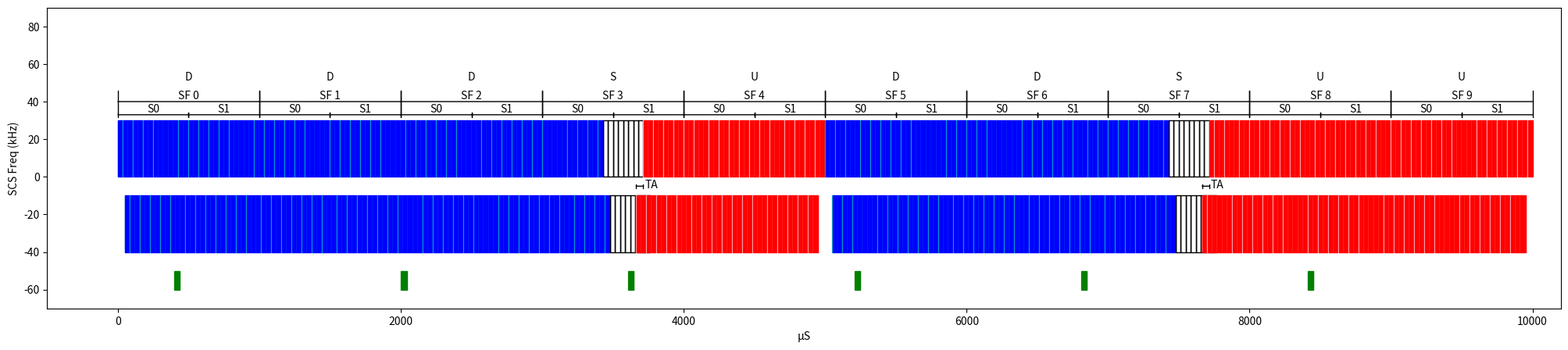

The matplotlib source for this figure: (Note: this script raises an exception after producing the figure.)
#!/usr/bin/python3
#Script Used to graph 5G TDD slot patterns, and calculate symbol interfeerence based on radar charcterisitics. 
__author__ = "Eric Forbes"
__version__ = "0.1.0"
__license__ = "MIT"
import matplotlib
import matplotlib.image as mpimg
import matplotlib.pyplot as plt 
import matplotlib.patches as patches
import matplotlib.cbook as cbook
import math
import argparse

### Slots Structures
SubFramePattern = "DDDSUDDSUU"
SpecialSubFramePattern = "DDDDDDGGGGUUUU"

#Slot Len Checks
if len(SubFramePattern) != 10: print("SubFramePattern {} ! len=10".format(SubFramePattern));exit()
if len(SpecialSubFramePattern) != 14: print("SpecialSubFramePattern {} ! len=14".format(SpecialSubFramePattern));exit()

#UE
UeDistance = 15e3 # (m)
SpeedOfLight = 299792458 # (m/s)
UePropDelay = 1e6 * UeDistance/(SpeedOfLight) # (us)
UeTimingAdvance = True
plotTaAnnotations = True

##Radar
RadarPW = 40 #uS
RadarPRI_Hz = 640 #Hz
RadarPRI_s = (1/RadarPRI_Hz )*1e6
RadarOffset = 400#uS

### Colors
cpColor = 'c'
syColor = 'b'

## Numerology
numerology = 1
Tc = 1/(480 * 1000 * 4096) #Basic NR time Unit
CpNormal        = Tc * 1e6 * 144 * 64 * pow(2,-numerology) #uS
CpLong          = Tc * 1e6 * (144+16) * 64 * pow(2,-numerology)   #uS 
SymbolDuration  = Tc * 1e6 * 2048 * 64 * pow(2,-numerology) #uS
SCS = 15*pow(2,numerology)
#For Reference: See https://www.techplayon.com/5g-nr-cyclic-prefix-cp-design/
# numParams_NorCP_dict = { 
#     0: { "SCS": 15, "symbolDur": 66.6667, "cpDurL": 5.2,  "cpDurN": 4.69, "OFDMDur": 71.35},
#     1: { "SCS": 30, "symbolDur": 33.3333, "cpDurL": 2.86, "cpDurN": 2.34, "OFDMDur": 35.68},
#     2: { "SCS": 60, "symbolDur": 16.6667, "cpDurL": 1.69, "cpDurN": 1.17, "OFDMDur": 17.84},
#     3: { "SCS": 120,"symbolDur": 08.3333, "cpDurL": 1.11, "cpDurN": 0.59, "OFDMDur": 8.92},
#     4: { "SCS": 240,"symbolDur": 04.1711, "cpDurL": 0.81, "cpDurN": 0.29, "OFDMDur": 4.46}
# }


#Setting Variables
print("Symbol Duration:{} CP Normal:{} CP Long:{}".format(SymbolDuration,CpNormal,CpLong))
symbolsPerSlot = 14
symbolYheight = 5
#symbolYindex = 0


def plotSymbol(ax,printIndex,index,Yindex,cpColor,syColor):
    # index = numPar["OFDMDur"]
    if printIndex == 0 or printIndex == 7: 
        cpDuration = CpLong
    else: 
        cpDuration = CpNormal
    print(printIndex,cpDuration)
    cp = plt.Rectangle((index, Yindex), cpDuration, SCS, fill=True, color = cpColor)
    symbol = plt.Rectangle((index+cpDuration, Yindex), SymbolDuration, SCS, fill=True, color = syColor) 
    ax.add_patch(cp)
    ax.add_patch(symbol)
    return index+SymbolDuration+cpDuration

def plotGuardSymbol(ax,printIndex,index,Yindex,cpColor,syColor):
    # index = numPar["OFDMDur"]
    if printIndex == 0 or printIndex == 7: 
        cpDuration = CpLong
    else: 
        cpDuration = CpNormal
    print(printIndex,cpDuration)
    guardTime = cpDuration + SymbolDuration
    cp = plt.Rectangle((index, Yindex), guardTime, SCS, fill=False)
    # symbol = plt.Rectangle((index+cpDuration, symbolYindex), SymbolDuration, SCS, fill=True, color = syColor) 
    ax.add_patch(cp)
    # ax.add_patch(symbol)
    return index+guardTime

def plot5GSlotAnnotations(ax,startIndex,stopIndex,slotIndexText,slotTypeText):
    print("Annotation Start:{} Stop:{}".format(startIndex,stopIndex))
    arr = patches.FancyArrowPatch((startIndex, SCS+10), (stopIndex, SCS+10),
                               arrowstyle='|-|', mutation_scale=10,
                               shrinkA=0,shrinkB=0
                               )
    ax.add_patch(arr)
    ax.annotate(slotIndexText, (startIndex+(stopIndex-startIndex)/2, SCS+10), ha='center', va='bottom')
    ax.annotate(slotTypeText, (startIndex+(stopIndex-startIndex)/2, SCS+20), ha='center', va='bottom')
    return

def plotSlotAnnotations(ax,slotIndexText,startIndex,stopIndex):
    arr = patches.FancyArrowPatch((startIndex, SCS+3), (stopIndex, SCS+3),
                               arrowstyle='|-|', mutation_scale=2,
                               shrinkA=0,shrinkB=0
                               )
    ax.add_patch(arr)
    ax.annotate(slotIndexText, (startIndex+(stopIndex-startIndex)/2, SCS+3), ha='center', va='bottom')
    return

def plotTimingAdvanceAnnotations(ax,xstart,xstop,yindex):
    if not plotTaAnnotations: return
    arr = patches.FancyArrowPatch((xstart, yindex), (xstop, yindex),
                               arrowstyle='|-|', mutation_scale=2,
                               shrinkA=0,shrinkB=0
                               )
    ax.add_patch(arr)
    ax.annotate('', (xstart+(xstop-xstart)/2, yindex), ha='right', va='bottom')
    ax.annotate('TA', (xstop + 10, yindex-1))

    return

def plotPropDelayAnnotations(ax,start,stop):

    return

def plot5GTDD(ax,xaxisOffset,yaxisOffset,bool_plotSlot,bool_ta):
    print("Graphing 5G TDD...")
    slotNum = 0
    printIndex = xaxisOffset
    for subFrameIndex in range(len(SubFramePattern)):
        slotType = SubFramePattern[subFrameIndex]
        SlotStartIndex = printIndex
        print(slotType,slotNum)
        if slotType == 'D':
            for i in range((pow(2,numerology))):
                slotStartIndex = printIndex
                for j in range(symbolsPerSlot): 
                    print(j,printIndex);printIndex = plotSymbol(ax,j,printIndex,yaxisOffset,'c','b')
                if(bool_plotSlot):plotSlotAnnotations(ax,"S"+str(i),slotStartIndex,printIndex)
        if slotType == 'U':
            for i in range((pow(2,numerology))):
                slotStartIndex = printIndex
                for j in range(symbolsPerSlot): 
                    print(j,printIndex);printIndex = plotSymbol(ax,j,printIndex,yaxisOffset,'pink','red')
                if(bool_plotSlot):plotSlotAnnotations(ax,"S"+str(i),slotStartIndex,printIndex)    
            if bool_ta and subFrameIndex<len(SubFramePattern)-1:
                print(subFrameIndex,len(SubFramePattern))
                if (SubFramePattern[subFrameIndex+1] != 'U'): 
                    printIndex += 2*UePropDelay
        if slotType == 'S':
            j = 0
            slotStartIndex = printIndex
            slotCnt = 0
            appliedTA = False
            for symbol in SpecialSubFramePattern:
                print(j,printIndex)
                if symbol == 'D': cpColor = 'c';syColor = 'b'
                if symbol == 'U': 
                    if bool_ta and not appliedTA: printIndex -= 2*UePropDelay; appliedTA = True; plotTimingAdvanceAnnotations(ax,printIndex,printIndex+UePropDelay,-5)
                    cpColor = 'pink'; syColor = 'r' 
                if symbol == 'G': cpColor = 'w'; syColor = 'w'
                for s in range((pow(2,numerology))): 
                    if symbol!= 'G' : printIndex = plotSymbol(ax,j,printIndex,yaxisOffset,cpColor,syColor)
                    else: printIndex = plotGuardSymbol(ax,j,printIndex,yaxisOffset,cpColor,syColor)
                    slotCnt += 1
                    if slotCnt%symbolsPerSlot == 0: 
                        if(bool_plotSlot):plotSlotAnnotations(ax,"S"+str(int((slotCnt-symbolsPerSlot)/symbolsPerSlot)),slotStartIndex,printIndex);
                        slotStartIndex = printIndex  
                j += 1
            # plotSlot(ax,"S"+str(j),slotStartIndex,printIndex)

        SlotStopIndex = printIndex
        if(bool_plotSlot):plot5GSlotAnnotations(ax,SlotStartIndex,SlotStopIndex,"SF "+str(slotNum),slotType)
        slotNum +=1
        print(printIndex)

def plotPictures(ax,name,x0,x1,y0,y1):
    image = mpimg.imread(name)
    extent = [x0,x1,y0,y1]
    ax.imshow(image, extent=extent, interpolation='none', aspect='auto')
    return

def plotPulseRadar(ax,Yindex,RadarHeight,RadarColor):
    print("Graphing Radar Pulses...")
    Index = 0 + RadarOffset
    RadarGraphRange = 10000
    while Index < RadarGraphRange:
        Pulse = plt.Rectangle((Index, Yindex), RadarPW, RadarHeight, fill=True, color = RadarColor) 
        ax.add_patch(Pulse)
        Index += RadarPW + RadarPRI_s
        # if Index > RadarGraphRange: return

def addLegend(ax):
    textSize = 5
    #first legend
    Downlink = patches.Patch(color='blue', label='Downlink')
    Uplink = patches.Patch(color='red',label='Uplink')
    Guard = patches.Patch(color='black',fill=None,label='Guard')
    Radar = patches.Patch(color='green',label='Radar Pulse')
    ax.add_artist(ax.legend(handles=[Downlink,Uplink,Guard,Radar], loc='upper right',fontsize=textSize))

    #second legend
    SFAllocation = patches.Patch(color='white',label =  ('SF Allocation: '+SubFramePattern))
    SpecialSymbol = patches.Patch(color='white',label = ('Special Ptrn  : '+SpecialSubFramePattern))
    RadarPulseWidth = patches.Patch(color='white',label =        ('Radar PW  : '+str(RadarPW) +" "+ chr(956)+"S"))
    RadarPulseWithInterval = patches.Patch(color='white',label = ('Radar PRI  : '+str(RadarPRI_Hz)+" Hz"))
    RadarOffsetLgnd = patches.Patch(color='white',label =        ('Radar Offset: '+str(RadarOffset)+" "+chr(956)+"S"))
    ax.add_artist(ax.legend(handles=[SFAllocation,SpecialSymbol,RadarPulseWidth,RadarPulseWithInterval,RadarOffsetLgnd],loc='upper left',fontsize=textSize) )

    #third Legend
    UeDistanceLgnd = patches.Patch(color='white',label =  ('UE Distance: '+str(UeDistance/1e3) + "km"))
    UePropDelayLgnd = patches.Patch(color='white',label = ('UE PropDelay: '+str(int(UePropDelay)) + chr(956)+"S"))
    ax.legend(handles=[UeDistanceLgnd,UePropDelayLgnd],loc='lower left',fontsize=textSize)

    return

def main(args):
    # RadarPW = args.RadarPW
    # print(RadarPW,args.RadarPW)
    fig = plt.figure(figsize=(25,5)) 
    ax = fig.add_subplot(1, 1, 1)
    ax.set_xlim(-500,10200)
    ax.set_ylim(-70,pow(2,numerology)*15+60) 
    plt.ylabel("SCS Freq (kHz)")
    plt.xlabel(chr(956)+"S")
    plot5GTDD(ax,0,0,True,False)
    plot5GTDD(ax,UePropDelay,- (15*pow(2,numerology) + 10),False,True)
    plotPulseRadar(ax,-60,10,'g')
    plotPictures(ax,'Images/Tower.jpg',-400,-50,5,25)
    plotPictures(ax,'Images/Ue.jpg',-350,-50,-35,-20)

    addLegend(ax)
    print("Showing Plot")
    plt.show()  

if __name__ == "__main__":
    """ This is executed when run from the command line """
    parser = argparse.ArgumentParser()

    # Required positional argument
    # parser.add_argument("arg", help="Required positional argument")

    # Optional argument flag which defaults to False
    parser.add_argument("-f", "--flag", action="store_true", default=False)

    # Optional argument which requires a parameter (eg. -d test)
    # parser.add_argument("--RadarPW", action="store", default=40, type=int, help="Radar Pulse Width in uS")

    # Optional verbosity counter (eg. -v, -vv, -vvv, etc.)
    parser.add_argument(
        "-v",
        "--verbose",
        action="count",
        default=0,
        help="Verbosity (-v, -vv, etc)")

    # Specify output of "--version"
    parser.add_argument(
        "--version",
        action="version",
        version="%(prog)s (version {version})".format(version=__version__))

    args = parser.parse_args()
    main(args)
